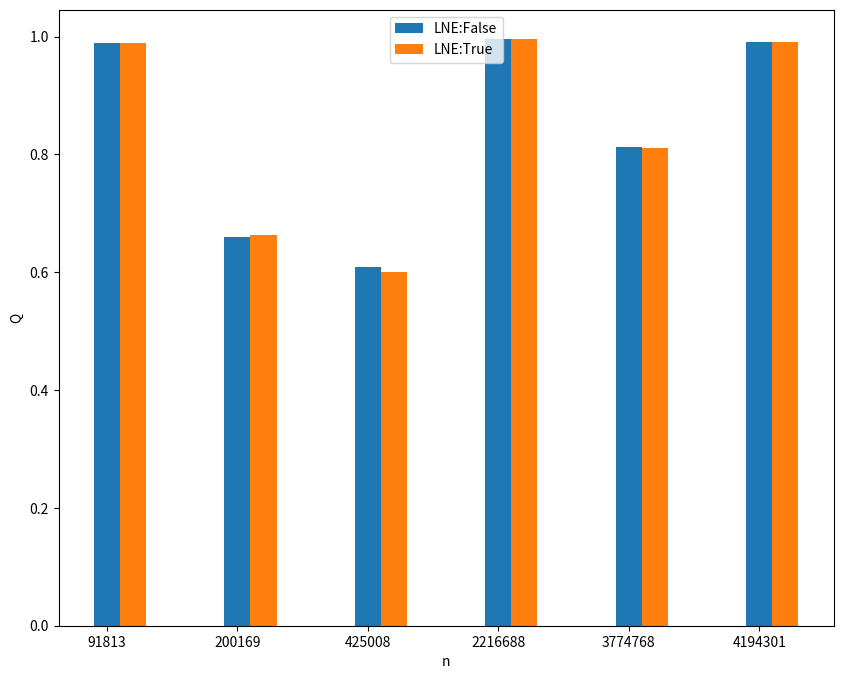
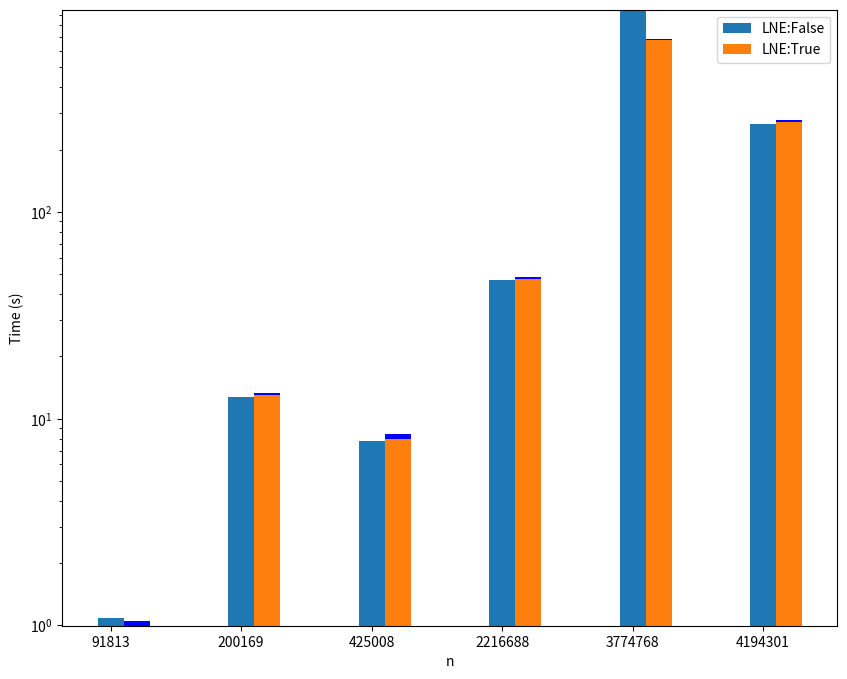

The script that saved these images, in order:
import matplotlib.pyplot as plt
import numpy as np
#EARLY FIRST PHASE STOPPING
#Three seperate graphs for three networks: 200K 400K 1M

q_dict = {(0.0, 2, False): [0.9898551500822698, 0.6589962686147389, 0.6094325995349, 0.9957565875742763, 0.8127030819321565, 0.9902061771913149], (0.0, 2, True): [0.9898845627727709, 0.6634072374381076, 0.6001319776503384, 0.995741405451887, 0.8112625968041698, 0.9901697776318558]}
t_dict = {(0.0, 2, False): [(1.0813076496124268, 0.0), (12.763123989105225, 0.0), (7.796864748001099, 0.0), (46.68864059448242, 0.0), (950.0833930969238, 0.0), (267.4657356739044, 0.0)], (0.0, 2, True): [(0.9944767951965332, 0.05438375473022461), (13.011586904525757, 0.30637598037719727), (7.959274530410767, 0.44858241081237793), (47.42874836921692, 0.9163942337036133), (677.6936872005463, 7.562430143356323), (272.54987478256226, 4.546343564987183)]}
network_sizes = [91813, 200169, 425008, 2216688, 3774768, 4194301]
nLeaves = [19580, 18113, 282735, 129231, 667336, 54]

ind = np.arange(len(network_sizes))
f, ax = plt.subplots(figsize=(10,8))
for ix, val in enumerate(q_dict.values()):#setting: [modularity]
	plt.bar(ind + ix*0.2, val, width = 0.2)
plt.xticks(ticks=range(len(network_sizes)), labels=network_sizes)#ticks param for x location
plt.xlabel("n")
plt.ylabel("Q")
ax.legend(["LNE:{}".format(setting[2]) for setting in q_dict.keys()])
plt.savefig('modularityLNEPlot.png')

f, ax = plt.subplots(figsize=(10,8))
bars = []
for ix, val in enumerate(t_dict.values()):#setting: [modularity]
	bars.append(plt.bar(ind + ix*0.2, [tup[0] for tup in val], width = 0.2))
	plt.bar(ind + ix*0.2, [tup[1] for tup in val], width = 0.2, bottom=[tup[0] for tup in val], color='b')
plt.xticks(ticks=range(len(network_sizes)), labels=network_sizes)
plt.xlabel("n")
ax.set_yscale("log")
plt.ylabel("Time (s)")

ax.legend(bars, ["LNE:{}".format(setting[2]) for setting in t_dict.keys()])
plt.savefig('timeLNEPlot.png')